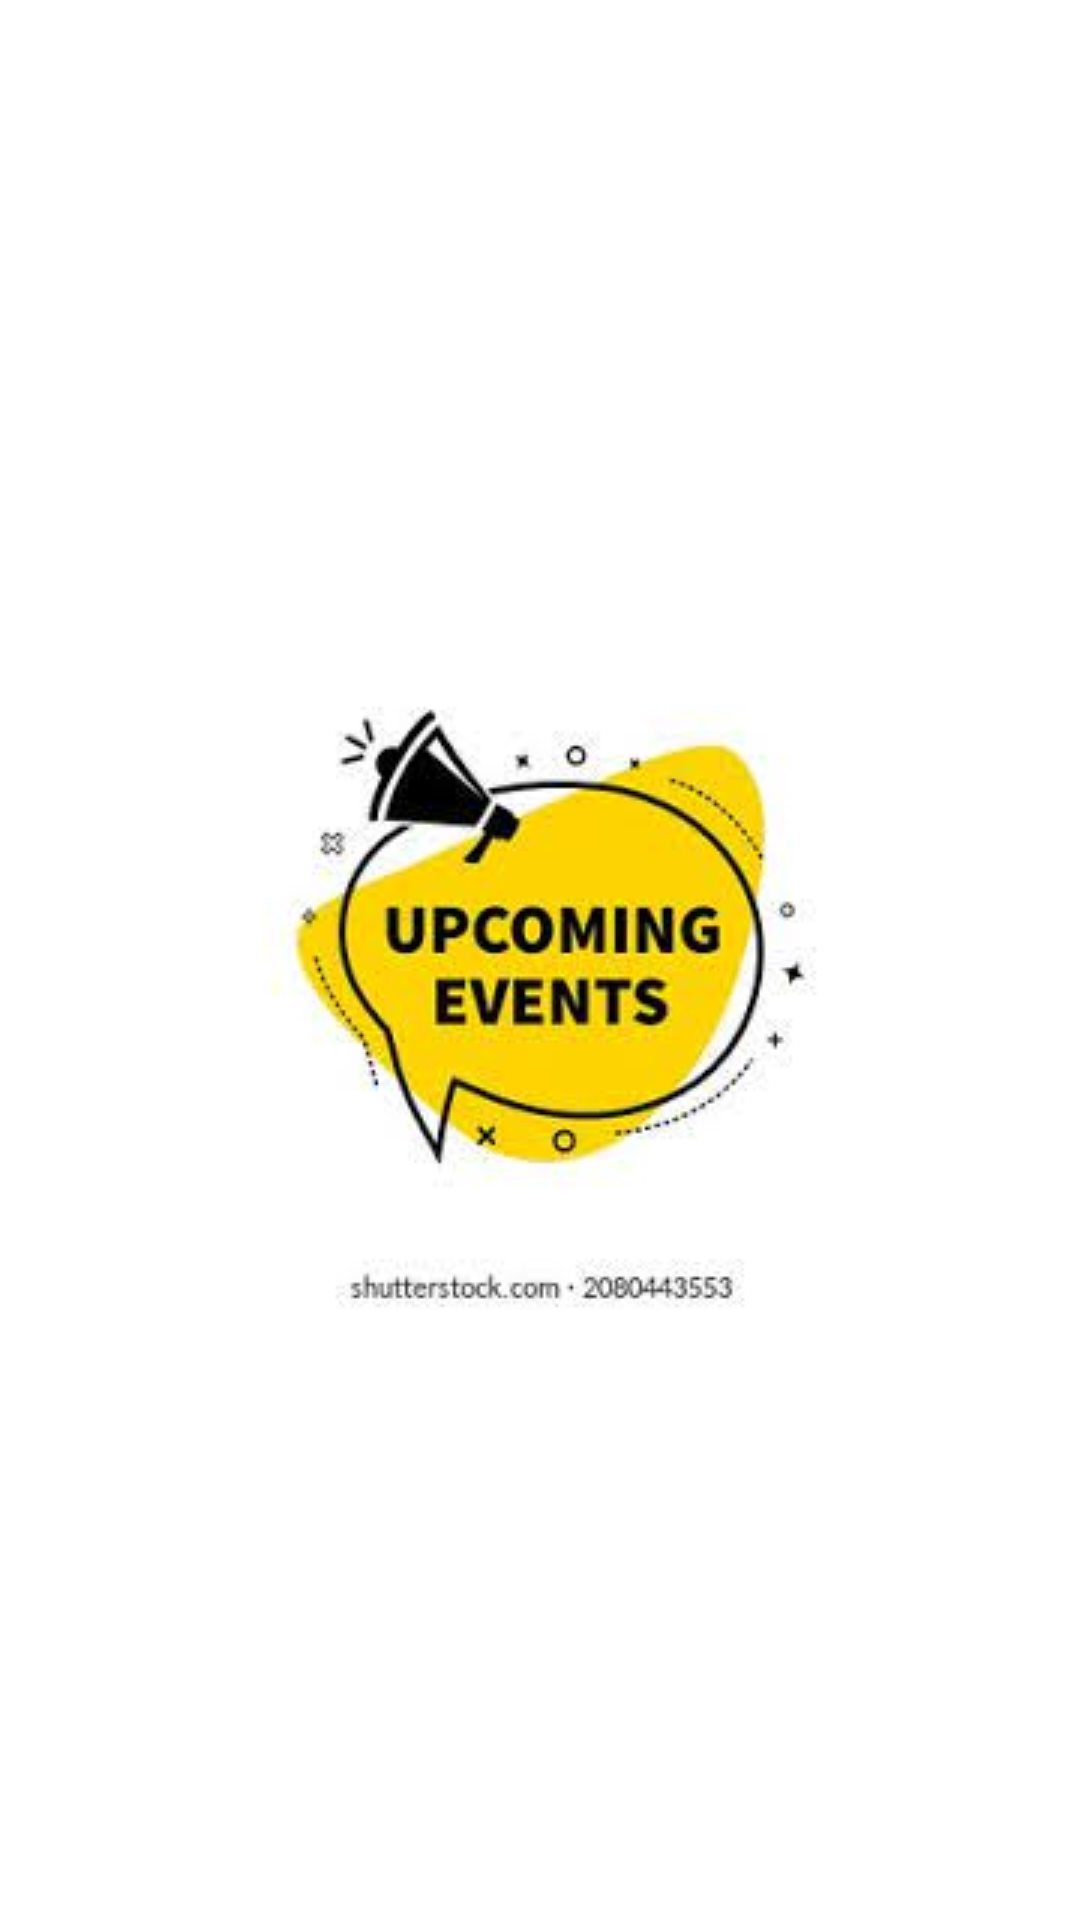

Here is an Android app screen rendered from its layout file. Give the layout XML and the strings, colors and styles it references.
<!-- AndroidManifest.xml: application theme Theme.FOSSCU -->
<!-- res/layout/activity_events.xml -->
<?xml version="1.0" encoding="utf-8"?>
<androidx.constraintlayout.widget.ConstraintLayout xmlns:android="http://schemas.android.com/apk/res/android"
    xmlns:app="http://schemas.android.com/apk/res-auto"
    xmlns:tools="http://schemas.android.com/tools"
    android:layout_width="match_parent"
    android:layout_height="match_parent"
    tools:context=".events">

    <ImageView
        android:id="@+id/imageView5"
        android:layout_width="wrap_content"
        android:layout_height="wrap_content"
        app:layout_constraintBottom_toBottomOf="parent"
        app:layout_constraintEnd_toEndOf="parent"
        app:layout_constraintStart_toStartOf="parent"
        app:layout_constraintTop_toTopOf="parent"
        app:srcCompat="@drawable/event" />
</androidx.constraintlayout.widget.ConstraintLayout>
<!-- resources referenced by this layout -->
<resources>
  <!-- drawable event: jpg bitmap (drawable-v24, 7969 bytes) -->
  <style name="Theme.FOSSCU" parent="Theme.MaterialComponents.DayNight.NoActionBar">
          
          <item name="colorPrimary">@color/purple_500</item>
          <item name="colorPrimaryVariant">@color/purple_700</item>
          <item name="colorOnPrimary">@color/white</item>
          
          <item name="colorSecondary">@color/teal_200</item>
          <item name="colorSecondaryVariant">@color/teal_700</item>
          <item name="colorOnSecondary">@color/black</item>
          
          <item name="android:statusBarColor">?attr/colorPrimaryVariant</item>
          
      </style>
  <!-- not gathered from this repository: default colours our renderer supplied (Android Studio template values) -->
  <color name="purple_500">#FF6200EE</color>
  <color name="purple_700">#FF3700B3</color>
  <color name="teal_200">#FF03DAC5</color>
  <color name="teal_700">#FF018786</color>
  <color name="black">#FF000000</color>
  <color name="white">#FFFFFFFF</color>
</resources>
